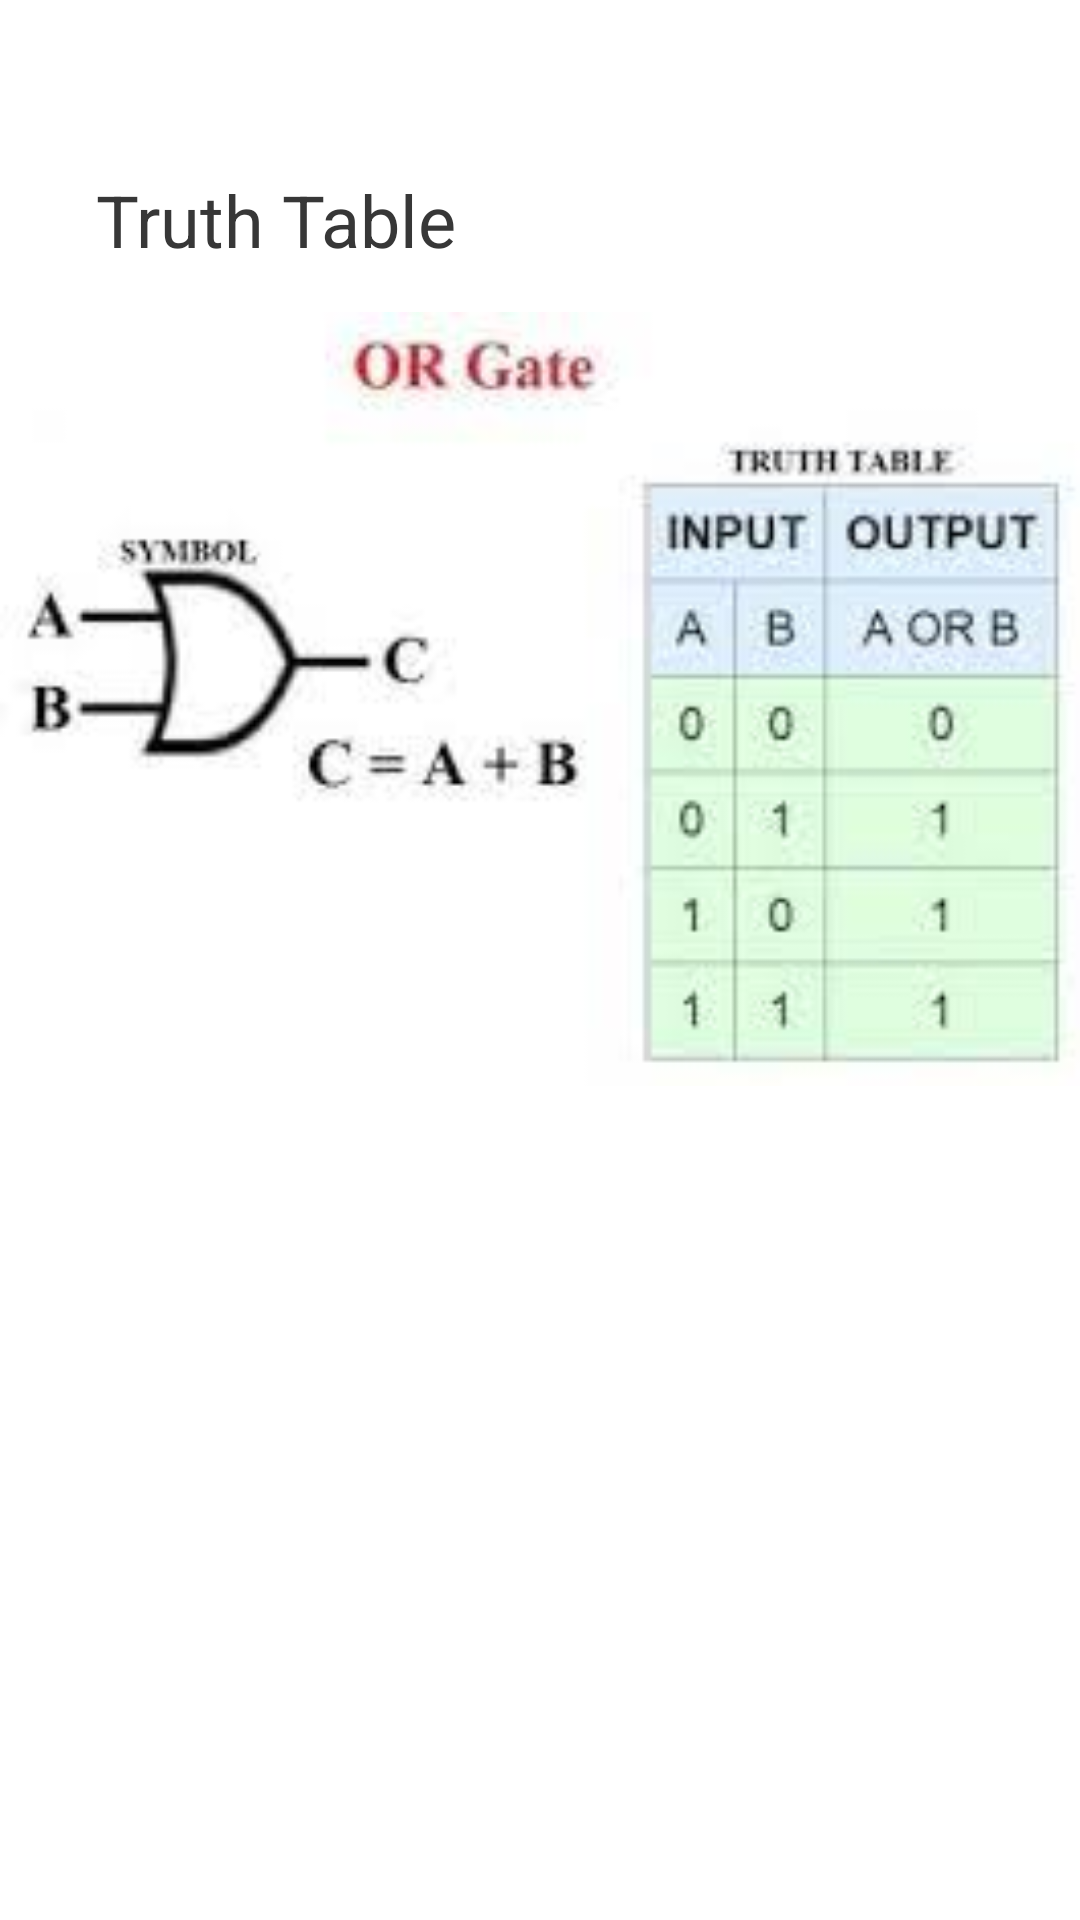

The Android layout XML behind this screen, and the referenced resources:
<!-- AndroidManifest.xml: application theme Theme.EleCtroCalculatordashboard -->
<!-- res/layout/activity_main_activitynext7432.xml -->
<?xml version="1.0" encoding="utf-8"?>
<androidx.constraintlayout.widget.ConstraintLayout xmlns:android="http://schemas.android.com/apk/res/android"
    xmlns:app="http://schemas.android.com/apk/res-auto"
    xmlns:tools="http://schemas.android.com/tools"
    android:layout_width="match_parent"
    android:layout_height="match_parent"
    tools:context=".MainActivitynext7432">

    <TextView
        android:id="@+id/textView31"
        android:layout_width="wrap_content"
        android:layout_height="wrap_content"
        android:text="Truth Table"
        android:textColor="#373737"
        android:textSize="24sp"
        app:layout_constraintBottom_toBottomOf="parent"
        app:layout_constraintEnd_toEndOf="parent"
        app:layout_constraintHorizontal_bias="0.134"
        app:layout_constraintStart_toStartOf="parent"
        app:layout_constraintTop_toTopOf="parent"
        app:layout_constraintVertical_bias="0.094" />

    <ImageView
        android:id="@+id/imageView16"
        android:layout_width="361dp"
        android:layout_height="266dp"
        app:layout_constraintBottom_toBottomOf="parent"
        app:layout_constraintEnd_toEndOf="parent"
        app:layout_constraintStart_toStartOf="parent"
        app:layout_constraintTop_toTopOf="parent"
        app:layout_constraintVertical_bias="0.267"
        app:srcCompat="@drawable/ortruthtable" />
</androidx.constraintlayout.widget.ConstraintLayout>
<!-- resources referenced by this layout -->
<resources>
  <!-- drawable ortruthtable: jpg bitmap (drawable-v24, 5737 bytes) -->
  <style name="Theme.EleCtroCalculatordashboard" parent="Theme.MaterialComponents.DayNight.DarkActionBar">
          
          <item name="colorPrimary">@color/purple_500</item>
          <item name="colorPrimaryVariant">@color/purple_700</item>
          <item name="colorOnPrimary">@color/white</item>
          
          <item name="colorSecondary">@color/teal_200</item>
          <item name="colorSecondaryVariant">@color/teal_700</item>
          <item name="colorOnSecondary">@color/black</item>
          
          <item name="android:statusBarColor" tools:targetApi="l">?attr/colorPrimaryVariant</item>
          
      </style>
  <!-- not gathered from this repository: default colours our renderer supplied (Android Studio template values) -->
  <color name="purple_500">#FF6200EE</color>
  <color name="purple_700">#FF3700B3</color>
  <color name="teal_200">#FF03DAC5</color>
  <color name="teal_700">#FF018786</color>
  <color name="black">#FF000000</color>
  <color name="white">#FFFFFFFF</color>
</resources>
